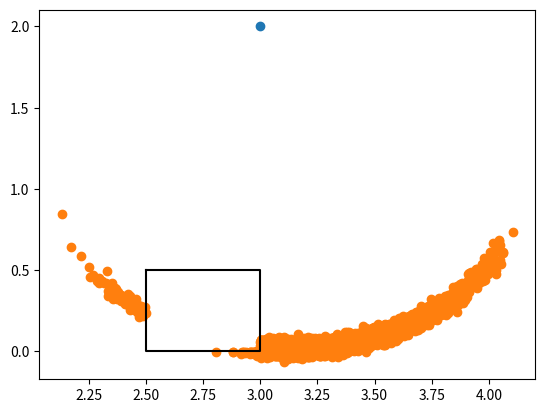

Write Python code to recreate this figure.
import numpy as np
import matplotlib.pyplot as plt

from math import pi
from random import gauss

SAMPLE_TIME = 5000


def sample_motion_model_velocity(u, origin_state, alpha, trans):
    x, y, theta = origin_state

    new_v = u[0] + gauss(0, alpha[0] * abs(x) + alpha[1] * abs(u[1]))
    new_w = u[1] + gauss(0, alpha[2] * abs(x) + alpha[3] * abs(u[1]))
    new_g = gauss(0, alpha[4] * abs(x) + alpha[5] * abs(u[1]))

    new_x = x - new_v / new_w * np.sin(theta) + new_v / new_w * np.sin(theta + new_w + trans)
    new_y = y - new_v / new_w * np.cos(theta) + new_v / new_w * np.cos(theta + new_w + trans)
    new_theta = theta + new_w * trans + new_g * trans

    # origin_state[2] = new_t

    return [new_x, new_y, new_theta]


def draw(u, origin_state, a, d, x1, x2, y1, y2):
    plt.plot([x1, x1, x2, x2, x1], [y2, y1, y1, y2, y2], 'black')

    samples = [sample_motion_model_velocity(u, origin_state, a, d) for _ in range(SAMPLE_TIME)]
    samples = [sample for sample in samples if not (x1 < sample[0] < x2 and y1 < sample[1] < y2)]

    X, Y, _ = zip(*samples)
    plt.scatter(3, 2)
    plt.scatter(X, Y)
    plt.show()


if __name__ == '__main__':
    u = [15, 15]
    origin_state = [3, 2, 2 * pi]

    x1 = 2.5
    x2 = 3
    y1 = 0
    y2 = 0.5

    alpha1 = [0.03, 0.03, 0.01, 0.01, 0.01, 0.01]
    alpha2 = [0.03, 0.03, 0.001, 0.001, 0.001, 0.001]
    alpha3 = [0.01, 0.01, 0.02, 0.02, 0.01, 0.01]
    # if task1
    # a = [0.03 0.03 0.01 0.01 0.01 0.01]; 
    # elif task2
    # a = [0.03 0.03 0.001 0.001 0.001 0.001]; 
    # else task3
    # a = [0.01 0.01 0.02 0.02 0.01 0.01]; 
    # then try this
    draw(u, origin_state, alpha3, 0.5, x1, x2, y1, y2)
